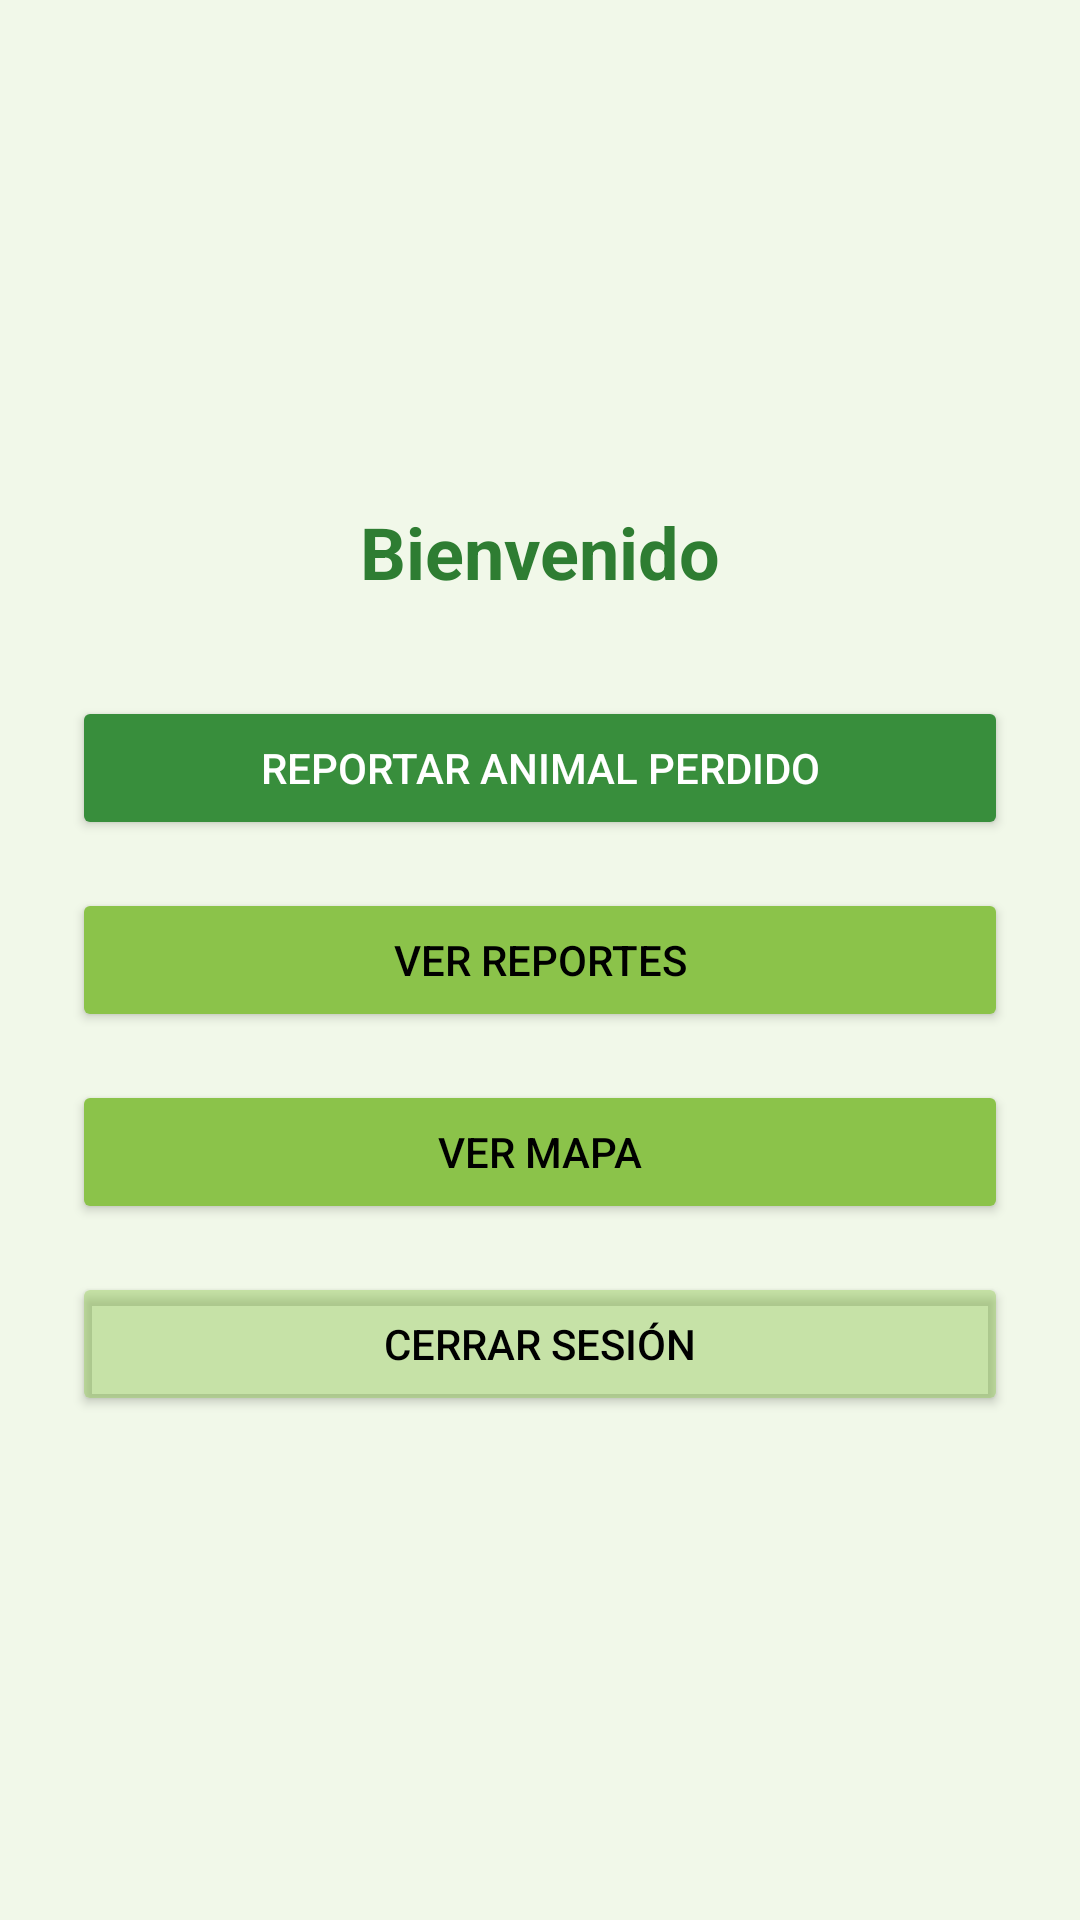

Layout XML and referenced resources for this Android screen:
<!-- AndroidManifest.xml: application theme Theme.MapaAnimalesPerdidos -->
<!-- res/layout/activity_main.xml -->
<?xml version="1.0" encoding="utf-8"?>
<LinearLayout
    xmlns:android="http://schemas.android.com/apk/res/android"
    android:layout_width="match_parent"
    android:layout_height="match_parent"
    android:gravity="center"
    android:orientation="vertical"
    android:padding="24dp"
    android:background="#F1F8E9">


    <TextView
        android:text="Bienvenido"
        android:textSize="24sp"
        android:textStyle="bold"
        android:textColor="#2E7D32"
        android:layout_marginBottom="32dp"
        android:layout_width="wrap_content"
        android:layout_height="wrap_content" />

    <Button
        android:id="@+id/btnIrAReporte"
        android:layout_width="match_parent"
        android:layout_height="wrap_content"
        android:text="Reportar Animal Perdido"
        android:backgroundTint="#388E3C"
        android:textColor="#FFFFFF" />

    <Button
        android:id="@+id/btnVerLista"
        android:layout_width="match_parent"
        android:layout_height="wrap_content"
        android:text="Ver Reportes"
        android:layout_marginTop="16dp"
        android:backgroundTint="#8BC34A"
        android:textColor="#000000"/>
    <Button
        android:id="@+id/btnmapa"
        android:layout_width="match_parent"
        android:layout_height="wrap_content"
        android:text="Ver Mapa"
        android:layout_marginTop="16dp"
        android:backgroundTint="#8BC34A"
        android:textColor="#000000"/>
    <Button
        android:id="@+id/btnCerrarSesion"
        android:layout_width="match_parent"
        android:layout_height="wrap_content"
        android:text="Cerrar Sesión"
        android:backgroundTint="#6B8BC34A"
        android:textColor="#000000"
    android:layout_marginTop="16dp"/>
</LinearLayout>
<!-- resources referenced by this layout -->
<resources>
  <style name="Theme.MapaAnimalesPerdidos" parent="Theme.MaterialComponents.DayNight.NoActionBar">
          
          <item name="colorPrimary">@color/colorPrimary</item> 
          <item name="colorPrimaryVariant">@color/colorPrimaryVariant</item>
          <item name="colorOnPrimary">@color/white</item>
  
          
          <item name="colorSecondary">@color/colorSecondary</item>
          <item name="colorSecondaryVariant">@color/colorSecondaryVariant</item>
          <item name="colorOnSecondary">@color/black</item>
  
          
          <item name="android:statusBarColor" tools:targetApi="l">@color/colorPrimaryVariant</item>
          <item name="android:windowBackground">@color/background</item>
      </style>
  <color name="colorPrimary">#388E3C</color>
  <color name="colorPrimaryVariant">#2E7D32</color>
  <color name="white">#FFFFFF</color>
  <color name="colorSecondary">#8BC34A</color>
  <color name="colorSecondaryVariant">#8BC34A</color>
  <color name="black">#000000</color>
  <color name="background">#F1F8E9</color>
</resources>
